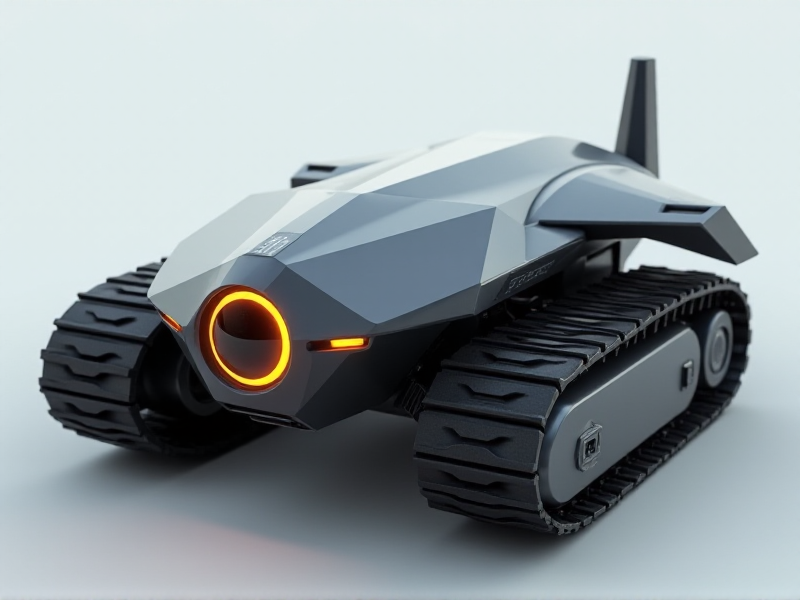
Generation parameters embedded in this image by AUTOMATIC1111 Stable Diffusion web UI or a fork of it (Forge, ...) (PNG 'parameters' text chunk):
A sleek, low-profile tracked drone with angular, faceted armor-like plating, a compact glowing front camera lens resembling a robotic eye, subtle LED expressions forming a minimalistic 'face,' and an external Wi-Fi antenna mounted on the rear.
Steps: 20, Sampler: Euler, Schedule type: Simple, CFG scale: 1, Distilled CFG Scale: 3.5, Seed: 2419401898, Size: 800x600, Model hash: c161224931, Model: flux1-dev-bnb-nf4, Style Selector Enabled: True, Style Selector Randomize: False, Style Selector Style: base, Version: f2.0.1v1.10.1-previous-636-gb835f24a, Diffusion in Low Bits: bnb-nf4